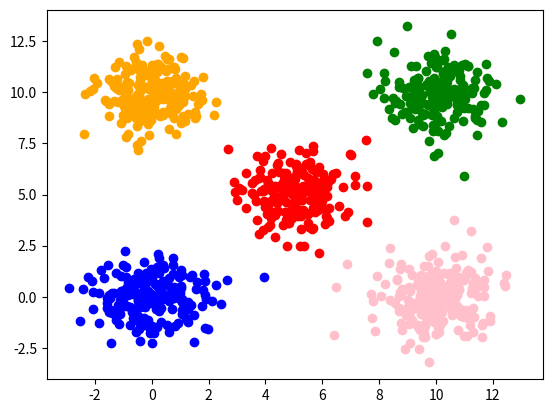

Recreate this plot in Python.
import numpy as np
import matplotlib.pyplot as plt
gauss_x1 = np.random.normal(loc=0.0,scale=1.0,size=200)
gauss_y1 = np.random.normal(loc=0.0,scale=1.0,size=200)
plt.scatter(gauss_x1,gauss_y1,color='blue')

gauss_x2 = np.random.normal(loc=5.0,scale=1.0,size=200)
gauss_y2 = np.random.normal(loc=5.0,scale=1.0,size=200)
plt.scatter(gauss_x2,gauss_y2,color='red')

gauss_x3 = np.random.normal(loc=10.0,scale=1.0,size=200)
gauss_y3 = np.random.normal(loc=10.0,scale=1.0,size=200)
plt.scatter(gauss_x3,gauss_y3,color='green')

gauss_x4 = np.random.normal(loc=0.0,scale=1.0,size=200)
gauss_y4 = np.random.normal(loc=10.0,scale=1.0,size=200)
plt.scatter(gauss_x4,gauss_y4,color='orange')

gauss_x5 = np.random.normal(loc=10.0,scale=1.0,size=200)
gauss_y5 = np.random.normal(loc=0.0,scale=1.0,size=200)
plt.scatter(gauss_x5,gauss_y5,color='pink')

plt.show()
